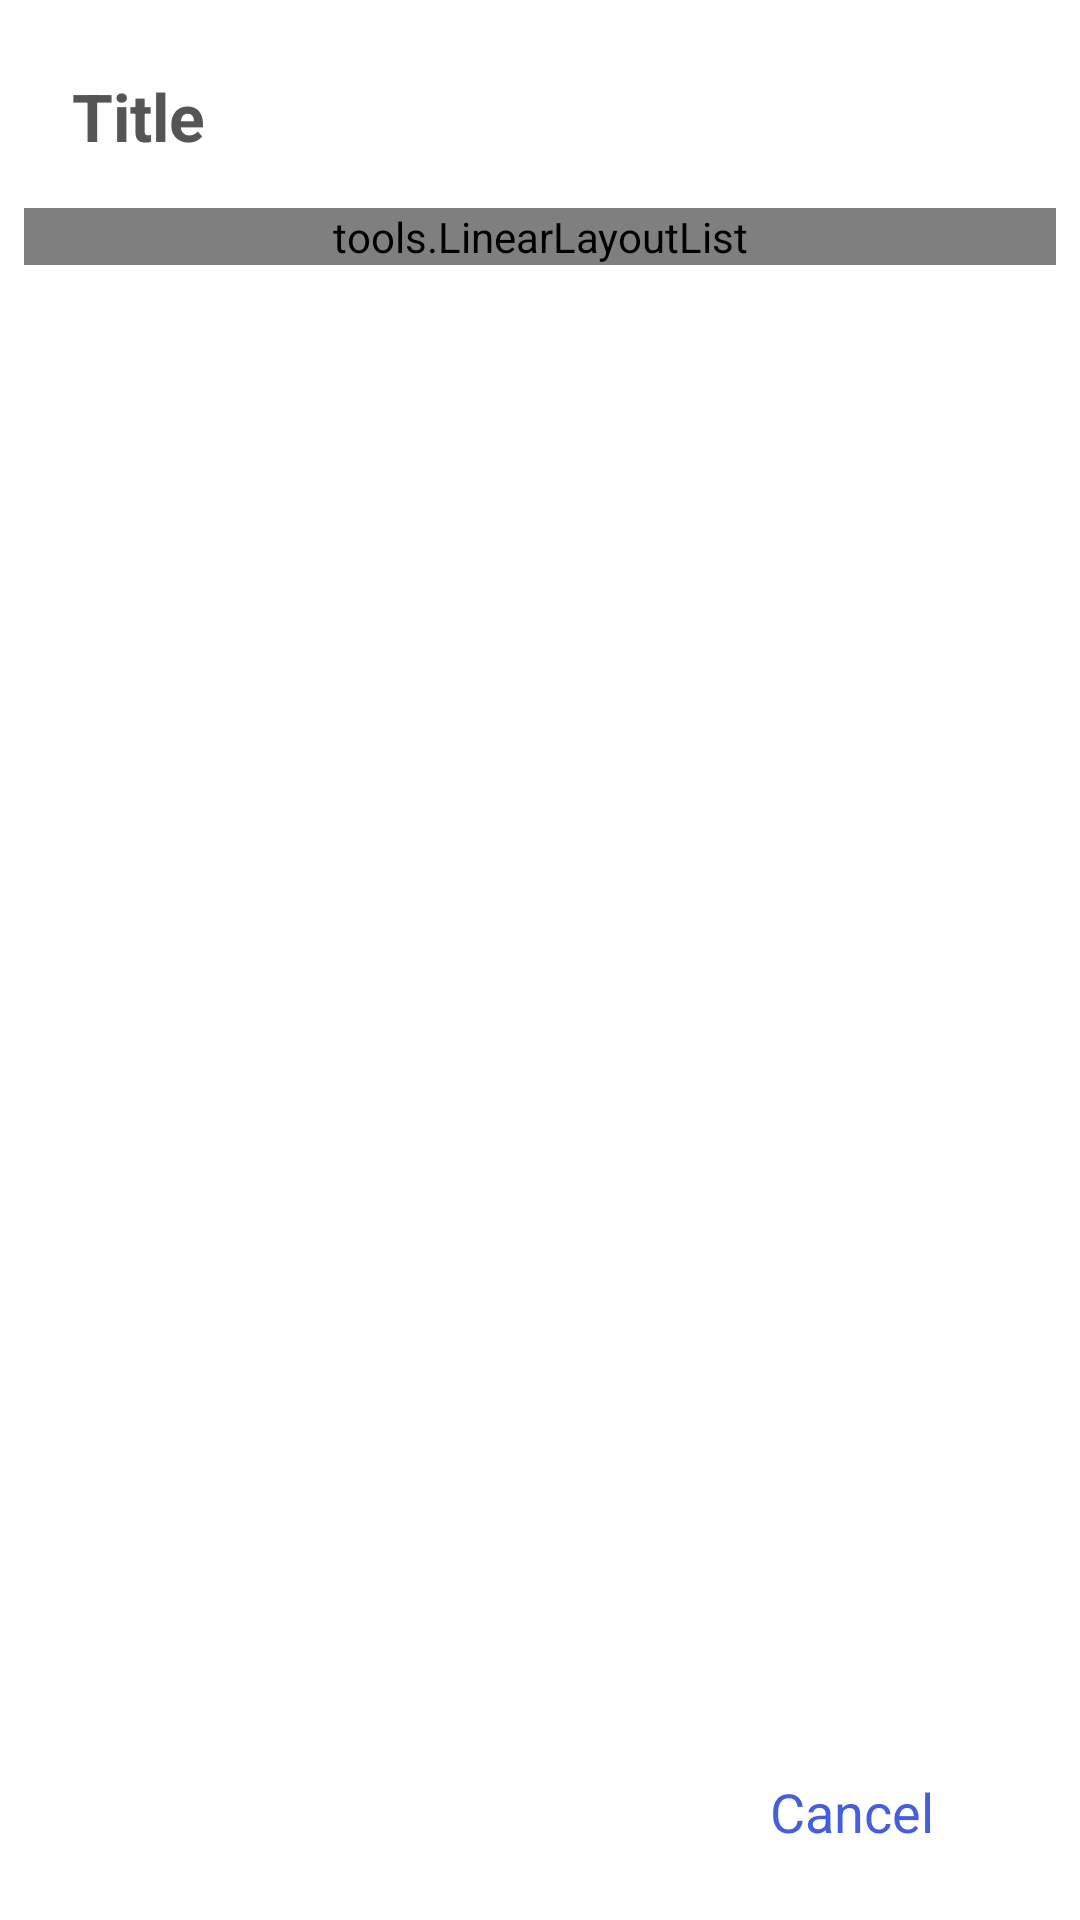

This screen was rendered from an Android layout file. Write that file and the resources it references.
<!-- AndroidManifest.xml: application theme AppTheme -->
<!-- res/layout/trigger_chooser_dialog.xml -->
<?xml version="1.0" encoding="utf-8"?>
<RelativeLayout xmlns:android="http://schemas.android.com/apk/res/android"
    android:layout_width="fill_parent"
    android:layout_height="match_parent"
    android:background="@drawable/dialog_background_inset">

    <TextView
        android:id="@+id/title"
        android:layout_width="fill_parent"
        android:layout_height="wrap_content"
        android:layout_margin="8dp"
        android:background="@drawable/white_button_selector"
        android:ellipsize="end"
        android:maxLines="1"
        android:padding="8dp"
        android:text="Title"
        android:textColor="@color/dark_grey_text"
        android:textSize="22sp"
        android:textStyle="bold" />

    <ScrollView
        android:id="@+id/sv"
        android:layout_width="fill_parent"
        android:layout_height="wrap_content"
        android:layout_above="@+id/cancel"
        android:layout_below="@+id/title">

        <tools.LinearLayoutList
            android:id="@+id/content"
            android:layout_width="fill_parent"
            android:layout_height="wrap_content"
            android:orientation="vertical" />
    </ScrollView>

    <Button
        android:id="@+id/cancel"
        android:layout_width="wrap_content"
        android:layout_height="wrap_content"
        android:layout_alignParentBottom="true"
        android:layout_alignParentRight="true"
        android:layout_below="@+id/material_seekbar"
        android:layout_marginBottom="8dp"
        android:layout_marginRight="8dp"
        android:layout_marginTop="4dp"
        android:background="@drawable/white_button_selector"
        android:minWidth="120dp"
        android:padding="8dp"
        android:text="Cancel"
        android:textColor="@color/material_blue"
        android:textSize="18sp" />

</RelativeLayout>
<!-- resources referenced by this layout -->
<resources>
  <color name="dark_grey_text">#555555</color>
  <color name="material_blue">#455ede</color>
  <!-- drawable dialog_background_inset (drawable) -->
  <?xml version="1.0" encoding="utf-8"?>
  <selector xmlns:android="http://schemas.android.com/apk/res/android">
      <item>
          <inset android:drawable="@drawable/round_rect" android:insetBottom="8dp" android:insetLeft="8dp" android:insetRight="8dp" android:insetTop="8dp"></inset>
      </item>
  </selector>
  <!-- drawable white_button_selector (drawable) -->
  <?xml version="1.0" encoding="utf-8"?>
  <selector xmlns:android="http://schemas.android.com/apk/res/android">
      <item android:drawable="@drawable/button_pressed" android:state_pressed="true" />
      <item android:drawable="@drawable/button_normal" />
  </selector>
  <style name="AppTheme" parent="android:Theme.Light.NoTitleBar">
          
      </style>
  <!-- drawable round_rect (drawable) -->
  <?xml version="1.0" encoding="utf-8"?>
  <shape xmlns:android="http://schemas.android.com/apk/res/android">
  
      <corners
          android:bottomLeftRadius="4dp"
          android:bottomRightRadius="4dp"
          android:radius="4dp"
          android:topLeftRadius="4dp"
          android:topRightRadius="4dp" />
      <stroke
          android:width="1dp"
          android:color="#ffffff" />
  
      <solid android:color="#ffffff" />
  
  </shape>
  <!-- drawable button_pressed: png bitmap (drawable, 107 bytes) -->
  <!-- drawable button_normal: png bitmap (drawable, 107 bytes) -->
</resources>
